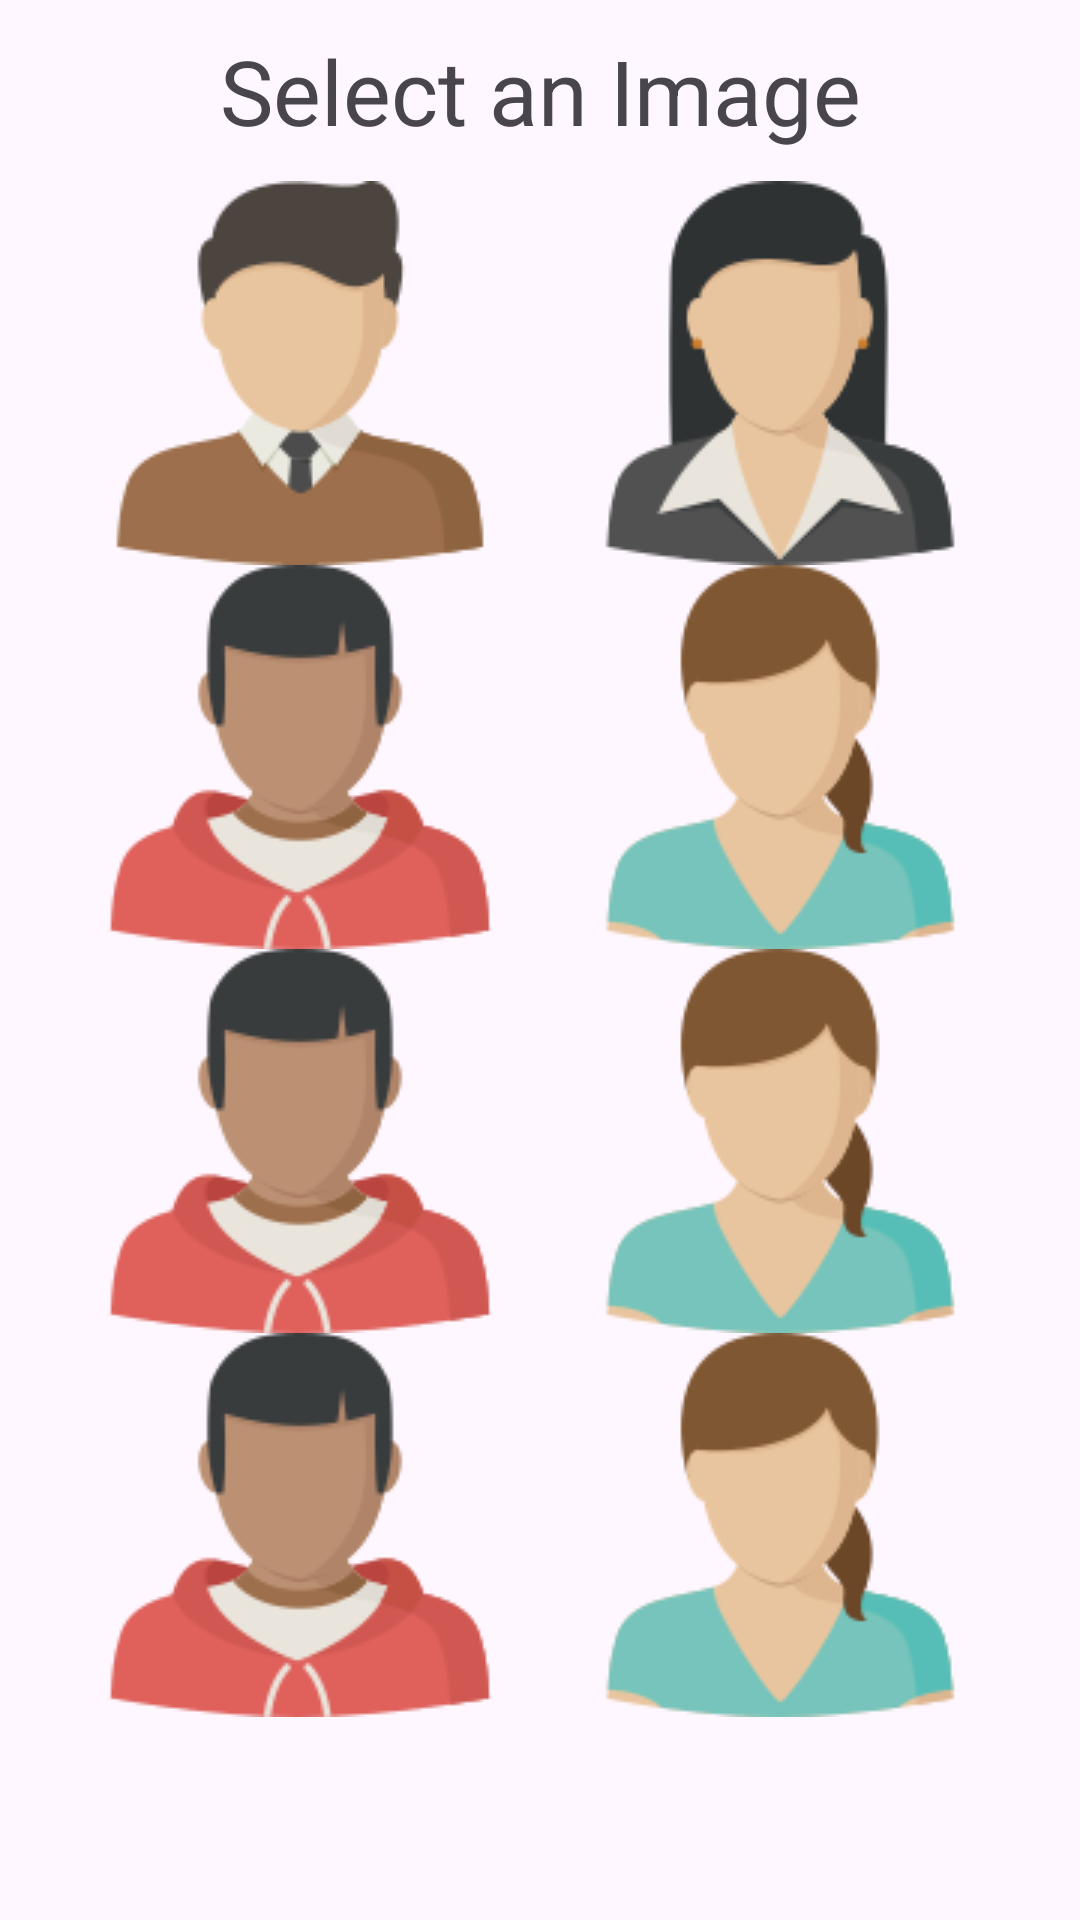

Write the Android layout XML for this screen, with the resource values it uses.
<!-- AndroidManifest.xml: application theme Theme.ListaTelefonica -->
<!-- res/layout/activity_contact_selection.xml -->
<?xml version="1.0" encoding="utf-8"?>
<androidx.constraintlayout.widget.ConstraintLayout
    xmlns:android="http://schemas.android.com/apk/res/android"
    xmlns:app="http://schemas.android.com/apk/res-auto"
    xmlns:tools="http://schemas.android.com/tools"
    android:layout_width="match_parent"
    android:layout_height="match_parent"
    tools:context=".activity.ContactSelectionActivity"
    android:padding="10dp">

    <TextView
        android:layout_width="match_parent"
        android:layout_height="wrap_content"
        android:text="@string/select_an_image"
        android:textSize="30dp"
        android:gravity="center"
        app:layout_constraintTop_toTopOf="parent"
        app:layout_constraintStart_toStartOf="parent"
        app:layout_constraintEnd_toEndOf="parent"
        android:id="@+id/text_title"/>

    <LinearLayout
        android:id="@+id/list_image"
        android:layout_width="match_parent"
        android:layout_height="0dp"
        android:orientation="vertical"
        app:layout_constraintEnd_toEndOf="parent"
        app:layout_constraintTop_toBottomOf="@id/text_title"
        app:layout_constraintBottom_toTopOf="@+id/button_cancel_image"
        app:layout_constraintBottom_toBottomOf="parent">
        
        <LinearLayout
            android:layout_width="match_parent"
            android:layout_height="0dp"
            android:orientation="vertical"
            android:padding="10dp"
            android:layout_weight="1">

            <LinearLayout
                android:layout_width="match_parent"
                android:layout_height="0dp"
                android:orientation="horizontal"
                android:layout_weight="1">
            
            <ImageView
                android:layout_width="0dp"
                android:layout_height="wrap_content"
                android:layout_weight="1"
                android:layout_gravity="center"
                android:src="@drawable/He_1"/>

            <ImageView
                android:layout_width="0dp"
                android:layout_height="wrap_content"
                android:layout_weight="1"
                android:layout_gravity="center"
                android:src="@drawable/She_1"/>

            </LinearLayout>


            <LinearLayout
                android:layout_width="match_parent"
                android:layout_height="0dp"
                android:orientation="horizontal"
                android:layout_weight="1">

                <ImageView
                    android:layout_width="0dp"
                    android:layout_height="wrap_content"
                    android:layout_weight="1"
                    android:layout_gravity="center"
                    android:src="@drawable/He_2"/>

                <ImageView
                    android:layout_width="0dp"
                    android:layout_height="wrap_content"
                    android:layout_weight="1"
                    android:layout_gravity="center"
                    android:src="@drawable/SHE_2"/>

            </LinearLayout>

            <LinearLayout
                android:layout_width="match_parent"
                android:layout_height="0dp"
                android:orientation="horizontal"
                android:layout_weight="1">

                <ImageView
                    android:layout_width="0dp"
                    android:layout_height="wrap_content"
                    android:layout_weight="1"
                    android:layout_gravity="center"
                    android:src="@drawable/He_2"/>

                <ImageView
                    android:layout_width="0dp"
                    android:layout_height="wrap_content"
                    android:layout_weight="1"
                    android:layout_gravity="center"
                    android:src="@drawable/SHE_2"/>

            </LinearLayout>

            <LinearLayout
                android:layout_width="match_parent"
                android:layout_height="0dp"
                android:orientation="horizontal"
                app:layout_constraintTop_toBottomOf="@id/"
                android:layout_weight="1">

                <ImageView
                    android:layout_width="0dp"
                    android:layout_height="wrap_content"
                    android:layout_gravity="center"
                    android:layout_weight="1"
                    android:src="@drawable/He_2" />

                <ImageView
                    android:layout_width="0dp"
                    android:layout_height="wrap_content"
                    android:layout_gravity="center"
                    android:layout_weight="1"
                    android:src="@drawable/SHE_2" />

            </LinearLayout>
            
        </LinearLayout>


    </LinearLayout>

    <LinearLayout
        android:layout_width="match_parent"
        android:layout_height="wrap_content"
        android:layout_marginTop="84dp"
        android:orientation="horizontal"

        app:layout_constraintTop_toBottomOf="@id/list_image"
        tools:layout_editor_absoluteX="16dp">

        <Button
            android:id="@+id/button_delete_image"
            android:layout_width="0dp"
            android:layout_height="wrap_content"
            android:layout_marginEnd="5dp"
            android:layout_weight="1"
            android:text="Delete" />

        <Button
            android:id="@+id/button_cancel_image"
            android:layout_width="0dp"
            android:layout_height="wrap_content"
            android:layout_marginStart="5dp"
            android:layout_weight="1"
            android:text="Cancel" />

    </LinearLayout>


</androidx.constraintlayout.widget.ConstraintLayout>
<!-- resources referenced by this layout -->
<resources>
  <!-- drawable He_1: png bitmap (drawable, 5974 bytes) -->
  <!-- drawable He_2: png bitmap (drawable, 7353 bytes) -->
  <!-- drawable SHE_2: png bitmap (drawable, 5808 bytes) -->
  <!-- drawable She_1: png bitmap (drawable, 6893 bytes) -->
  <string name="select_an_image">Select an Image</string>
  <style name="Theme.ListaTelefonica" parent="Base.Theme.ListaTelefonica" />
  <style name="Base.Theme.ListaTelefonica" parent="Theme.Material3.DayNight.NoActionBar">
          
          
      </style>
</resources>
